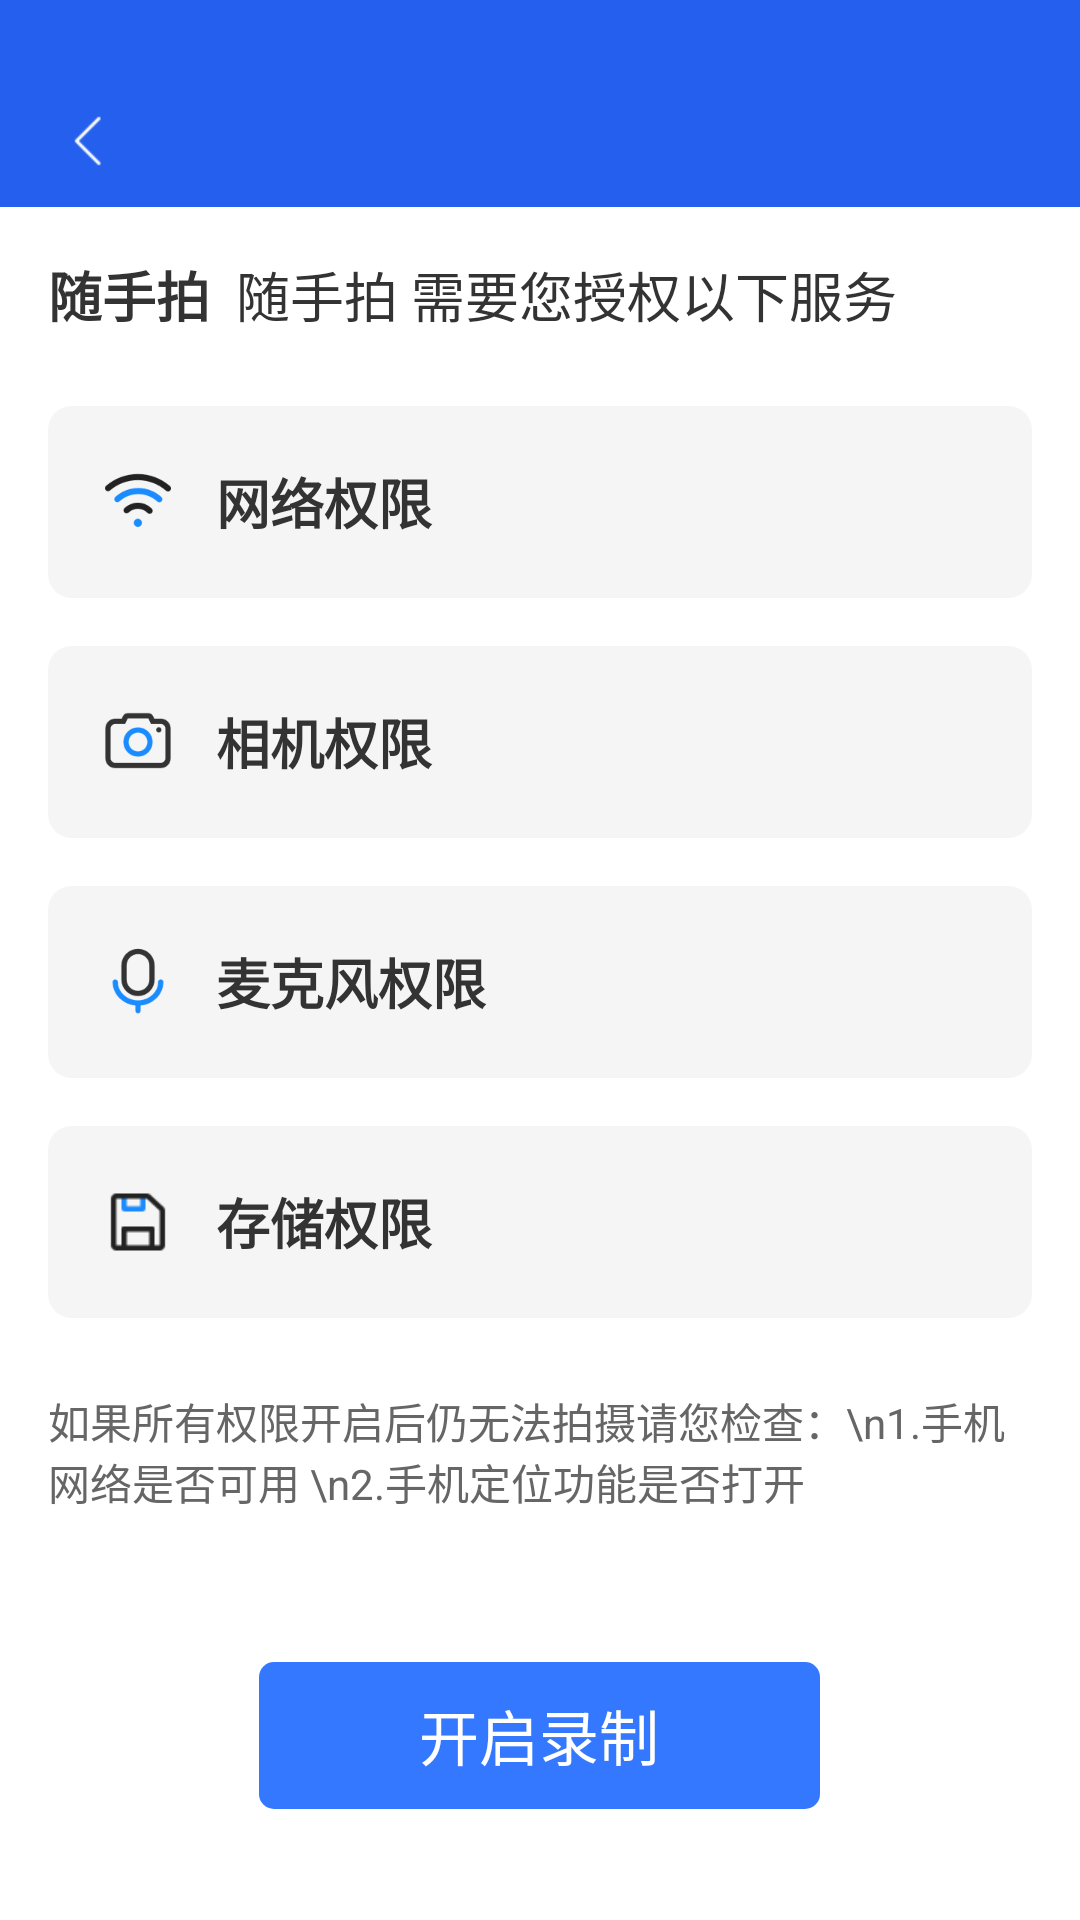

Reconstruct the res/layout file that produces this screen, plus the resources it refers to.
<!-- AndroidManifest.xml: application theme DemoAppTheme -->
<!-- res/layout/ssp_aty_permission.xml -->
<?xml version="1.0" encoding="utf-8"?>
<LinearLayout xmlns:android="http://schemas.android.com/apk/res/android"
        android:layout_width="match_parent"
        android:layout_height="match_parent"
        android:background="@color/app_main_color"
        android:orientation="vertical"
        android:paddingTop="25dp">

    <include layout="@layout/aty_common_head" />


    <ScrollView
            android:layout_width="match_parent"
            android:layout_height="wrap_content"
            android:layout_weight="1"
            android:background="@color/white">

        <LinearLayout
                android:layout_width="match_parent"
                android:layout_height="wrap_content"
                android:orientation="vertical"
                android:padding="16dp">

            <LinearLayout
                    android:layout_width="wrap_content"
                    android:layout_height="wrap_content"
                    android:orientation="horizontal">

                <TextView
                        android:layout_width="wrap_content"
                        android:layout_height="wrap_content"
                        android:gravity="left"
                        android:text="随手拍  "
                        android:textColor="#FF333333"
                        android:textSize="18sp"
                        android:textStyle="bold" />

                <TextView
                        android:layout_width="wrap_content"
                        android:layout_height="wrap_content"
                        android:gravity="left"
                        android:text="随手拍 需要您授权以下服务"
                        android:textColor="#FF333333"
                        android:textSize="18sp" />

            </LinearLayout>

            <LinearLayout
                    android:id="@+id/area_net"

                    android:layout_width="match_parent"
                    android:layout_height="64dp"
                    android:layout_marginTop="24dp"
                    android:background="@drawable/common_greay_round"
                    android:gravity="center_vertical"
                    android:onClick="onClick"
                    android:orientation="horizontal"
                    android:padding="16dp">

                <ImageView
                        android:layout_width="28dp"
                        android:layout_height="28dp"
                        android:background="@mipmap/icon_wifi"
                        android:gravity="left"
                        android:text="随手拍 需要您授权以下服务"
                        android:textColor="#FF333333"
                        android:textSize="18sp" />

                <TextView
                        android:layout_width="wrap_content"
                        android:layout_height="wrap_content"
                        android:layout_marginLeft="12dp"
                        android:layout_weight="1"
                        android:gravity="left"
                        android:text="网络权限"
                        android:textColor="#FF333333"
                        android:textSize="18sp"
                        android:textStyle="bold" />

                <ImageView
                        android:id="@+id/iv_net"
                        android:layout_width="24dp"
                        android:layout_height="22dp" />
            </LinearLayout>

            <LinearLayout
                    android:id="@+id/area_camera"

                    android:layout_width="match_parent"
                    android:layout_height="64dp"
                    android:layout_marginTop="16dp"
                    android:background="@drawable/common_greay_round"
                    android:gravity="center_vertical"
                    android:onClick="onClick"
                    android:orientation="horizontal"
                    android:padding="16dp">

                <ImageView
                        android:layout_width="28dp"
                        android:layout_height="28dp"
                        android:background="@mipmap/icon_camera_power"
                        android:gravity="left"
                        android:text="随手拍 需要您授权以下服务"
                        android:textColor="#FF333333"
                        android:textSize="18sp" />

                <TextView
                        android:layout_width="wrap_content"
                        android:layout_height="wrap_content"
                        android:layout_marginLeft="12dp"
                        android:layout_weight="1"
                        android:gravity="left"
                        android:text="相机权限"
                        android:textColor="#FF333333"
                        android:textSize="18sp"
                        android:textStyle="bold" />

                <ImageView
                        android:id="@+id/iv_camera"
                        android:layout_width="24dp"
                        android:layout_height="24dp" />
            </LinearLayout>

            <LinearLayout
                    android:id="@+id/area_voice"

                    android:layout_width="match_parent"
                    android:layout_height="64dp"
                    android:layout_marginTop="16dp"
                    android:background="@drawable/common_greay_round"
                    android:gravity="center_vertical"
                    android:onClick="onClick"
                    android:orientation="horizontal"
                    android:padding="16dp">

                <ImageView
                        android:layout_width="28dp"
                        android:layout_height="28dp"
                        android:background="@mipmap/icon_micro"
                        android:gravity="left"
                        android:text="随手拍 需要您授权以下服务"
                        android:textColor="#FF333333"
                        android:textSize="18sp" />

                <TextView
                        android:layout_width="wrap_content"
                        android:layout_height="wrap_content"
                        android:layout_marginLeft="12dp"
                        android:layout_weight="1"
                        android:gravity="left"
                        android:text="麦克风权限"
                        android:textColor="#FF333333"
                        android:textSize="18sp"
                        android:textStyle="bold" />

                <ImageView
                        android:id="@+id/iv_voice"
                        android:layout_width="24dp"
                        android:layout_height="24dp" />
            </LinearLayout>


            <LinearLayout
                    android:id="@+id/area_storage"
                    android:layout_width="match_parent"
                    android:layout_height="64dp"
                    android:layout_marginTop="16dp"
                    android:background="@drawable/common_greay_round"
                    android:gravity="center_vertical"
                    android:onClick="onClick"
                    android:orientation="horizontal"
                    android:padding="16dp">

                <ImageView
                        android:layout_width="28dp"
                        android:layout_height="28dp"
                        android:background="@mipmap/icon_storage"
                        android:gravity="left"
                        android:text="随手拍 需要您授权以下服务"
                        android:textColor="#FF333333"
                        android:textSize="18sp" />

                <TextView
                        android:layout_width="wrap_content"
                        android:layout_height="wrap_content"
                        android:layout_marginLeft="12dp"
                        android:layout_weight="1"
                        android:gravity="left"
                        android:text="存储权限"
                        android:textColor="#FF333333"
                        android:textSize="18sp"
                        android:textStyle="bold" />

                <ImageView
                        android:id="@+id/iv_storage"
                        android:layout_width="24dp"
                        android:layout_height="19dp" />
            </LinearLayout>

            <TextView
                    android:layout_width="wrap_content"
                    android:layout_height="wrap_content"
                    android:layout_marginTop="24dp"
                    android:text="如果所有权限开启后仍无法拍摄请您检查：\n1.手机网络是否可用 \n2.手机定位功能是否打开"
                    android:textColor="#FF666666"
                    android:textSize="14sp" />

            <TextView
                    android:id="@+id/tv_start"
                    android:layout_width="187dp"
                    android:layout_height="49dp"
                    android:layout_gravity="center_horizontal"
                    android:layout_marginTop="50dp"
                    android:layout_marginBottom="40dp"
                    android:background="@drawable/common_bule_ssp"
                    android:gravity="center"
                    android:onClick="onClick"
                    android:text="开启录制"
                    android:textColor="@color/white"
                    android:textSize="20sp" />
        </LinearLayout>

    </ScrollView>

</LinearLayout>
<!-- res/layout/aty_common_head.xml (included above) -->
<?xml version="1.0" encoding="utf-8"?>
<RelativeLayout xmlns:android="http://schemas.android.com/apk/res/android"
        android:id="@+id/title"
        android:layout_width="match_parent"
        android:layout_height="44dp"
        android:background="@color/app_main_color">

    <LinearLayout
            android:id="@+id/v_head_aty_top_back"
            android:layout_width="60dp"
            android:layout_height="match_parent"
            android:onClick="onClick">

        <ImageView
                android:id="@+id/iv_aty_head_back"
                android:layout_width="wrap_content"
                android:layout_height="wrap_content"
                android:layout_centerVertical="true"
                android:layout_gravity="center_vertical"
                android:layout_marginLeft="15dp"
                android:background="@drawable/title_icon_return_up" />

    </LinearLayout>

    <TextView
            android:id="@+id/tv_title"
            android:layout_width="wrap_content"
            android:layout_height="wrap_content"
            android:layout_centerInParent="true"
            android:textColor="#fff"
            android:textSize="18sp" />


    <View
            android:id="@+id/v_head_aty_top_line"
            android:layout_width="match_parent"
            android:layout_height="1sp"
            android:layout_alignParentBottom="true"
            android:background="@drawable/line"
            android:visibility="gone" />

    <TextView
            android:id="@+id/tv_title_right"
            android:layout_width="wrap_content"
            android:layout_height="match_parent"
            android:layout_alignParentRight="true"
            android:layout_centerInParent="true"
            android:gravity="center"
            android:onClick="onClick"
            android:paddingLeft="10dp"
            android:paddingRight="10dp"
            android:text="添加"
            android:textColor="@color/white"
            android:textSize="14sp"
            android:visibility="gone" />

    <LinearLayout
            android:layout_width="wrap_content"
            android:layout_height="match_parent"
            android:layout_alignParentRight="true"
            android:gravity="right"
            android:orientation="horizontal">

        <LinearLayout
                android:id="@+id/v_head_right_img"
                android:layout_width="60dp"
                android:layout_height="match_parent"
                android:layout_alignParentRight="true"
                android:gravity="right"
                android:onClick="onClick"
                android:paddingRight="13dp"
                android:visibility="gone">

            <ImageView
                    android:id="@+id/iv_head_right"
                    android:layout_width="wrap_content"
                    android:layout_height="wrap_content"
                    android:layout_centerVertical="true"
                    android:layout_gravity="center_vertical" />
        </LinearLayout>

    </LinearLayout>
</RelativeLayout>
<!-- resources referenced by this layout -->
<resources>
  <color name="app_main_color">#245FED</color>
  <color name="white">#ffffff</color>
  <!-- drawable common_bule_ssp (drawable) -->
  <?xml version="1.0" encoding="utf-8"?>
  <shape xmlns:android="http://schemas.android.com/apk/res/android"
      android:shape="rectangle">
      <solid android:color="@color/ssp_blue" />
      <corners android:radius="5dp" />
  </shape>
  <!-- drawable common_greay_round (drawable-xhdpi) -->
  <?xml version="1.0" encoding="utf-8"?>
  <shape xmlns:android="http://schemas.android.com/apk/res/android"
      android:shape="rectangle">
  
      <solid android:color="#F5F5F5" />
      <corners android:radius="8dp" />
  </shape>
  <!-- drawable line: png bitmap (drawable-xhdpi, 92 bytes) -->
  <!-- drawable title_icon_return_up: png bitmap (drawable-xhdpi, 1302 bytes) -->
  <!-- mipmap icon_camera_power: png bitmap (mipmap-xxhdpi, 813 bytes) -->
  <!-- mipmap icon_micro: png bitmap (mipmap-xxhdpi, 1026 bytes) -->
  <!-- mipmap icon_storage: png bitmap (mipmap-xxhdpi, 354 bytes) -->
  <!-- mipmap icon_wifi: png bitmap (mipmap-xxhdpi, 935 bytes) -->
  <style name="DemoAppTheme" parent="Theme.AppCompat">
          
          
      </style>
  <color name="ssp_blue">#FF3478FF</color>
</resources>
